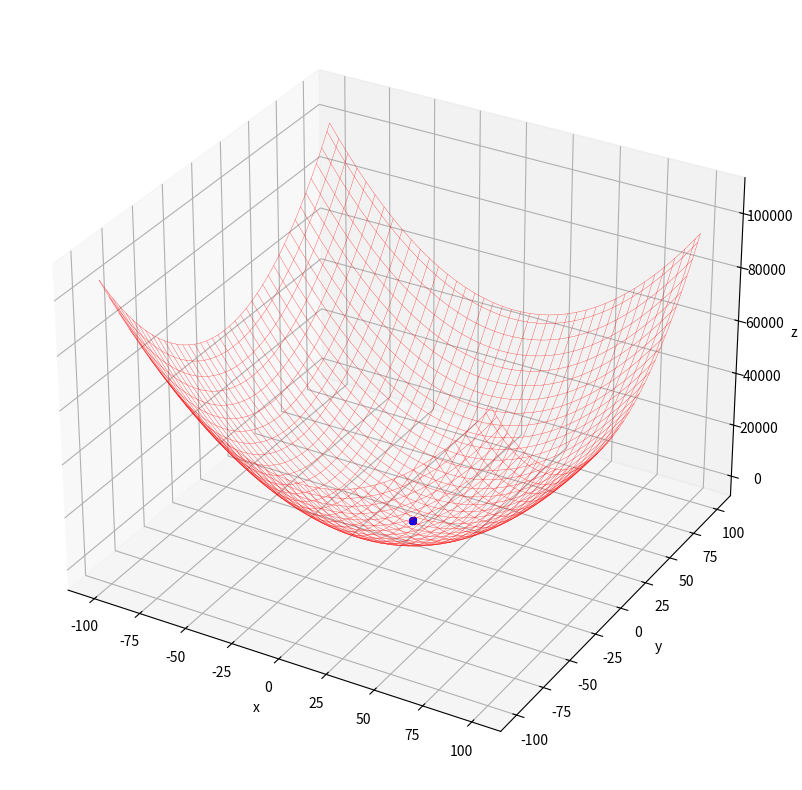

This chart was generated by the following Python code:
import random
import numpy as np
from matplotlib import pyplot as plt
from matplotlib import animation


def fitness_function(x1, x2):
    f1 = x1 + 2 * -x2 + 3
    f2 = 2 * x1 + x2 - 8
    z = f1 ** 2 + f2 ** 2
    return z


def update_velocity(particle, velocity, pbest, gbest, w_min=0.5, max=1.0, c=0.1):
    num_particle = len(particle)
    new_velocity = np.array([0.0 for i in range(num_particle)])
    r1 = random.uniform(0, max)
    r2 = random.uniform(0, max)
    w = random.uniform(w_min, max)
    c1 = c
    c2 = c
    for i in range(num_particle):
        new_velocity[i] = w * velocity[i] + c1 * r1 * (pbest[i] - particle[i]) + c2 * r2 * (gbest[i] - particle[i])
    return new_velocity


def update_position(particle, velocity):
    new_particle = particle + velocity
    return new_particle


def pso_2d(population, dimension, position_min, position_max, generation, fitness_criterion):
    particles = [[random.uniform(position_min, position_max) for j in range(dimension)] for i in range(population)]
    pbest_position = particles
    pbest_fitness = [fitness_function(p[0], p[1]) for p in particles]
    gbest_index = np.argmin(pbest_fitness)
    gbest_position = pbest_position[gbest_index]
    velocity = [[0.0 for j in range(dimension)] for i in range(population)]
    for t in range(generation):
        if np.average(pbest_fitness) <= fitness_criterion:
            break
        else:
            for n in range(population):
                velocity[n] = update_velocity(particles[n], velocity[n], pbest_position[n], gbest_position)
                particles[n] = update_position(particles[n], velocity[n])
        pbest_fitness = [fitness_function(p[0], p[1]) for p in particles]
        pbest_position = [particles[i] if pbest_fitness[i] < fitness_function(pbest_position[i][0], pbest_position[i][1]) else pbest_position[i] for i in range(population)]
        gbest_index = np.argmin(pbest_fitness)
        gbest_position = pbest_position[gbest_index]
    print('Global Best Position: ', gbest_position)
    print('Best Fitness Value: ', min(pbest_fitness))
    print('Average Particle Best Fitness Value: ', np.average(pbest_fitness))
    print('Number of Generation: ', t)
    return particles, pbest_position, pbest_fitness
population = 100
dimension = 2
position_min = -100.0
position_max = 100.0
generation = 400
fitness_criterion = 10e-4

particles = [[random.uniform(position_min, position_max) for j in range(dimension)] for i in range(population)]
pbest_position = particles
pbest_fitness = [fitness_function(p[0],p[1]) for p in particles]
gbest_index = np.argmin(pbest_fitness)
gbest_position = pbest_position[gbest_index]
velocity = [[0.0 for j in range(dimension)] for i in range(population)]

fig = plt.figure(figsize=(10, 10))
ax = fig.add_subplot(111, projection='3d')
ax.set_xlabel('x')
ax.set_ylabel('y')
ax.set_zlabel('z')
x = np.linspace(position_min, position_max, 80)
y = np.linspace(position_min, position_max, 80)
X, Y = np.meshgrid(x, y)
Z= fitness_function(X,Y)
ax.plot_wireframe(X, Y, Z, color='r', linewidth=0.2)
images = []

for t in range(generation):
    if np.average(pbest_fitness) <= fitness_criterion:
        break
    else:
        for n in range(population):
            velocity[n] = update_velocity(particles[n], velocity[n], pbest_position[n], gbest_position)
            particles[n] = update_position(particles[n], velocity[n])
        pbest_fitness = [fitness_function(p[0],p[1]) for p in particles]
        for i in range(population):
            if pbest_fitness[i] < fitness_function(pbest_position[i][0], pbest_position[i][1]):
                pbest_position[i] = particles[i]
        gbest_index = np.argmin(pbest_fitness)
        gbest_position = pbest_position[gbest_index]

    image = ax.scatter3D([particles[n][0] for n in range(population)],
                        [particles[n][1] for n in range(population)],
                        [fitness_function(particles[n][0],particles[n][1]) for n in range(population)], c='b')
    images.append([image])

animated_image = animation.ArtistAnimation(fig, images)
animated_image.save('./task2.gif', writer='pillow')

print('Global Best Position: ', gbest_position)
print('Best Fitness Value: ', min(pbest_fitness))
print('Average Particle Best Fitness Value: ', np.average(pbest_fitness))
print('Number of Generation: ', t+1)
